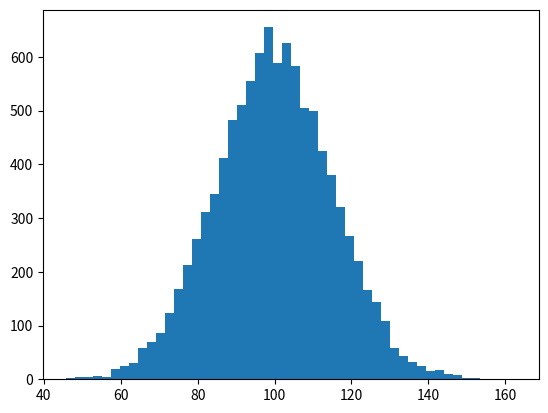

The script that saved this image: (Note: this script raises an exception after producing the figure.)
import numpy as np
import matplotlib.pyplot as plt

mu, sigma = 100, 15
x =  mu + sigma * np.random.randn(10000)
plt.hist(x, 50, normed = 1, facecolor = 'g')#50绘制50个柱体，nomed总面积为1
plt.xlabel("Smarts")
plt.ylabel("Probability")
plt.title("Histogram of IQ")
plt.text(60, 0.025, r"$\mu = 100,\ \sigma = 15$")#指定坐标显示文本
plt.axis([40, 160, 0, 0.03])#指定下xy轴形式
plt.show()